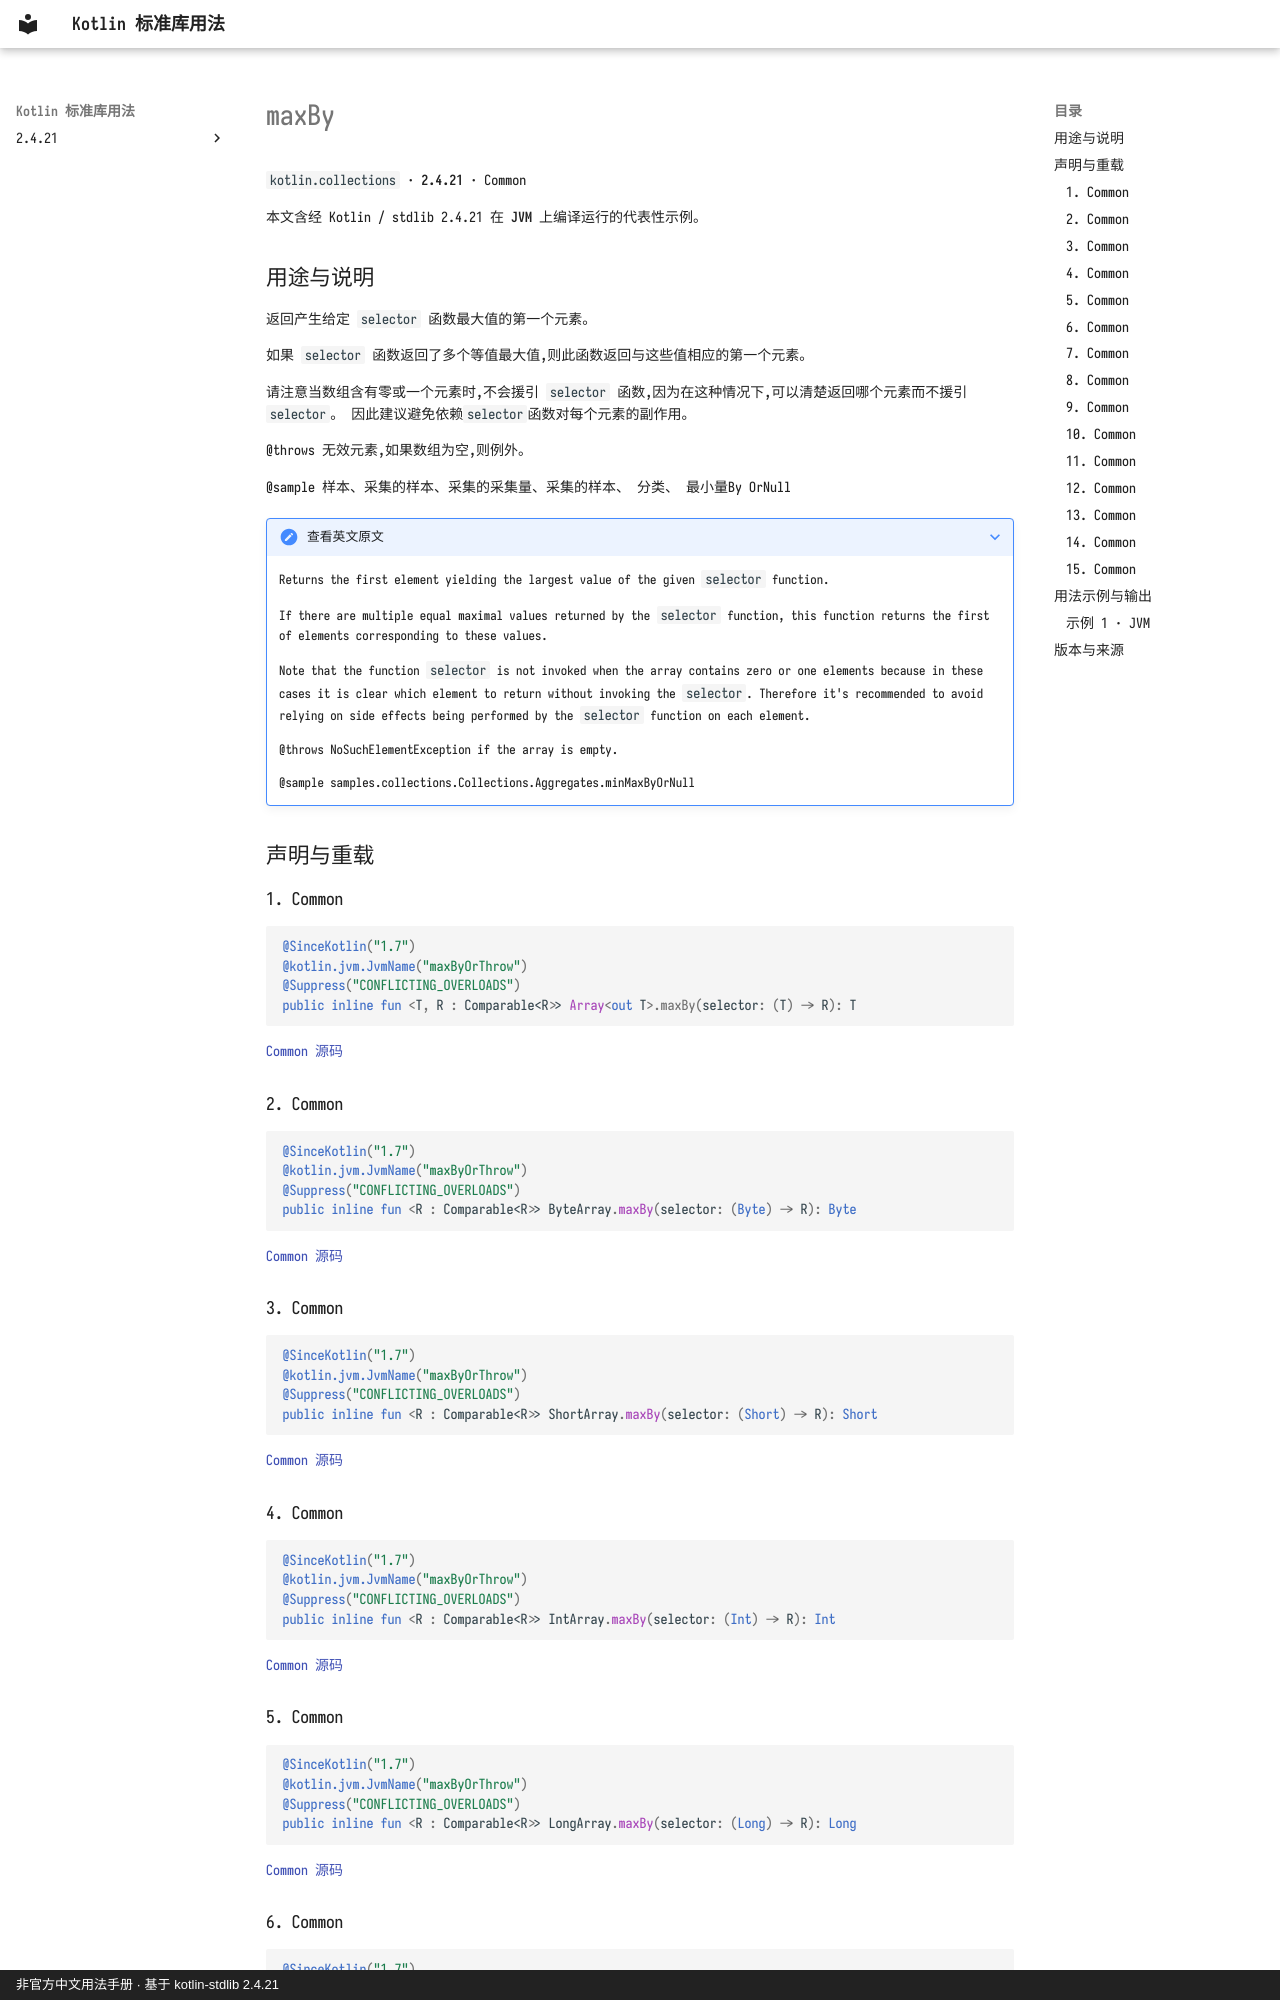

repository: oooooooko/kotlin-stdlib-docs · page: zh/api/kotlin.collections/maxby--573d9408/index.html · generator: mkdocs · copyright: 非官方中文用法手册 · 基于 kotlin-stdlib 2.4.21

# maxBy

`kotlin.collections` · **2.4.21** · Common

本文含经 Kotlin / stdlib 2.4.21 在 **JVM** 上编译运行的代表性示例。

## 用途与说明

返回产生给定 `selector` 函数最大值的第一个元素。

如果 `selector` 函数返回了多个等值最大值,则此函数返回与这些值相应的第一个元素。

请注意当数组含有零或一个元素时,不会援引 `selector` 函数,因为在这种情况下,可以清楚返回哪个元素而不援引`selector`。 因此建议避免依赖`selector`函数对每个元素的副作用。

@throws 无效元素,如果数组为空,则例外。

@sample 样本、采集的样本、采集的采集量、采集的样本、 分类、 最小量By OrNull

??? note "查看英文原文"

    Returns the first element yielding the largest value of the given `selector` function.
    
    If there are multiple equal maximal values returned by the `selector` function,
    this function returns the first of elements corresponding to these values.
    
    Note that the function `selector` is not invoked when the array contains zero or one elements
    because in these cases it is clear which element to return without invoking the `selector`.
    Therefore it's recommended to avoid relying on side effects being performed by the `selector` function on each element.
    
    @throws NoSuchElementException if the array is empty.
    
    @sample samples.collections.Collections.Aggregates.minMaxByOrNull

## 声明与重载

### 1. Common

```kotlin
@SinceKotlin("1.7")
@kotlin.jvm.JvmName("maxByOrThrow")
@Suppress("CONFLICTING_OVERLOADS")
public inline fun <T, R : Comparable<R>> Array<out T>.maxBy(selector: (T) -> R): T
```

[Common 源码](https://github.com/JetBrains/kotlin/blob/v2.4.21/libraries/stdlib/common/src/generated/_Arrays.kt#L16503)

### 2. Common

```kotlin
@SinceKotlin("1.7")
@kotlin.jvm.JvmName("maxByOrThrow")
@Suppress("CONFLICTING_OVERLOADS")
public inline fun <R : Comparable<R>> ByteArray.maxBy(selector: (Byte) -> R): Byte
```

[Common 源码](https://github.com/JetBrains/kotlin/blob/v2.4.21/libraries/stdlib/common/src/generated/_Arrays.kt#L16537)

### 3. Common

```kotlin
@SinceKotlin("1.7")
@kotlin.jvm.JvmName("maxByOrThrow")
@Suppress("CONFLICTING_OVERLOADS")
public inline fun <R : Comparable<R>> ShortArray.maxBy(selector: (Short) -> R): Short
```

[Common 源码](https://github.com/JetBrains/kotlin/blob/v2.4.21/libraries/stdlib/common/src/generated/_Arrays.kt#L16571)

### 4. Common

```kotlin
@SinceKotlin("1.7")
@kotlin.jvm.JvmName("maxByOrThrow")
@Suppress("CONFLICTING_OVERLOADS")
public inline fun <R : Comparable<R>> IntArray.maxBy(selector: (Int) -> R): Int
```

[Common 源码](https://github.com/JetBrains/kotlin/blob/v2.4.21/libraries/stdlib/common/src/generated/_Arrays.kt#L16605)

### 5. Common

```kotlin
@SinceKotlin("1.7")
@kotlin.jvm.JvmName("maxByOrThrow")
@Suppress("CONFLICTING_OVERLOADS")
public inline fun <R : Comparable<R>> LongArray.maxBy(selector: (Long) -> R): Long
```

[Common 源码](https://github.com/JetBrains/kotlin/blob/v2.4.21/libraries/stdlib/common/src/generated/_Arrays.kt#L16639)
